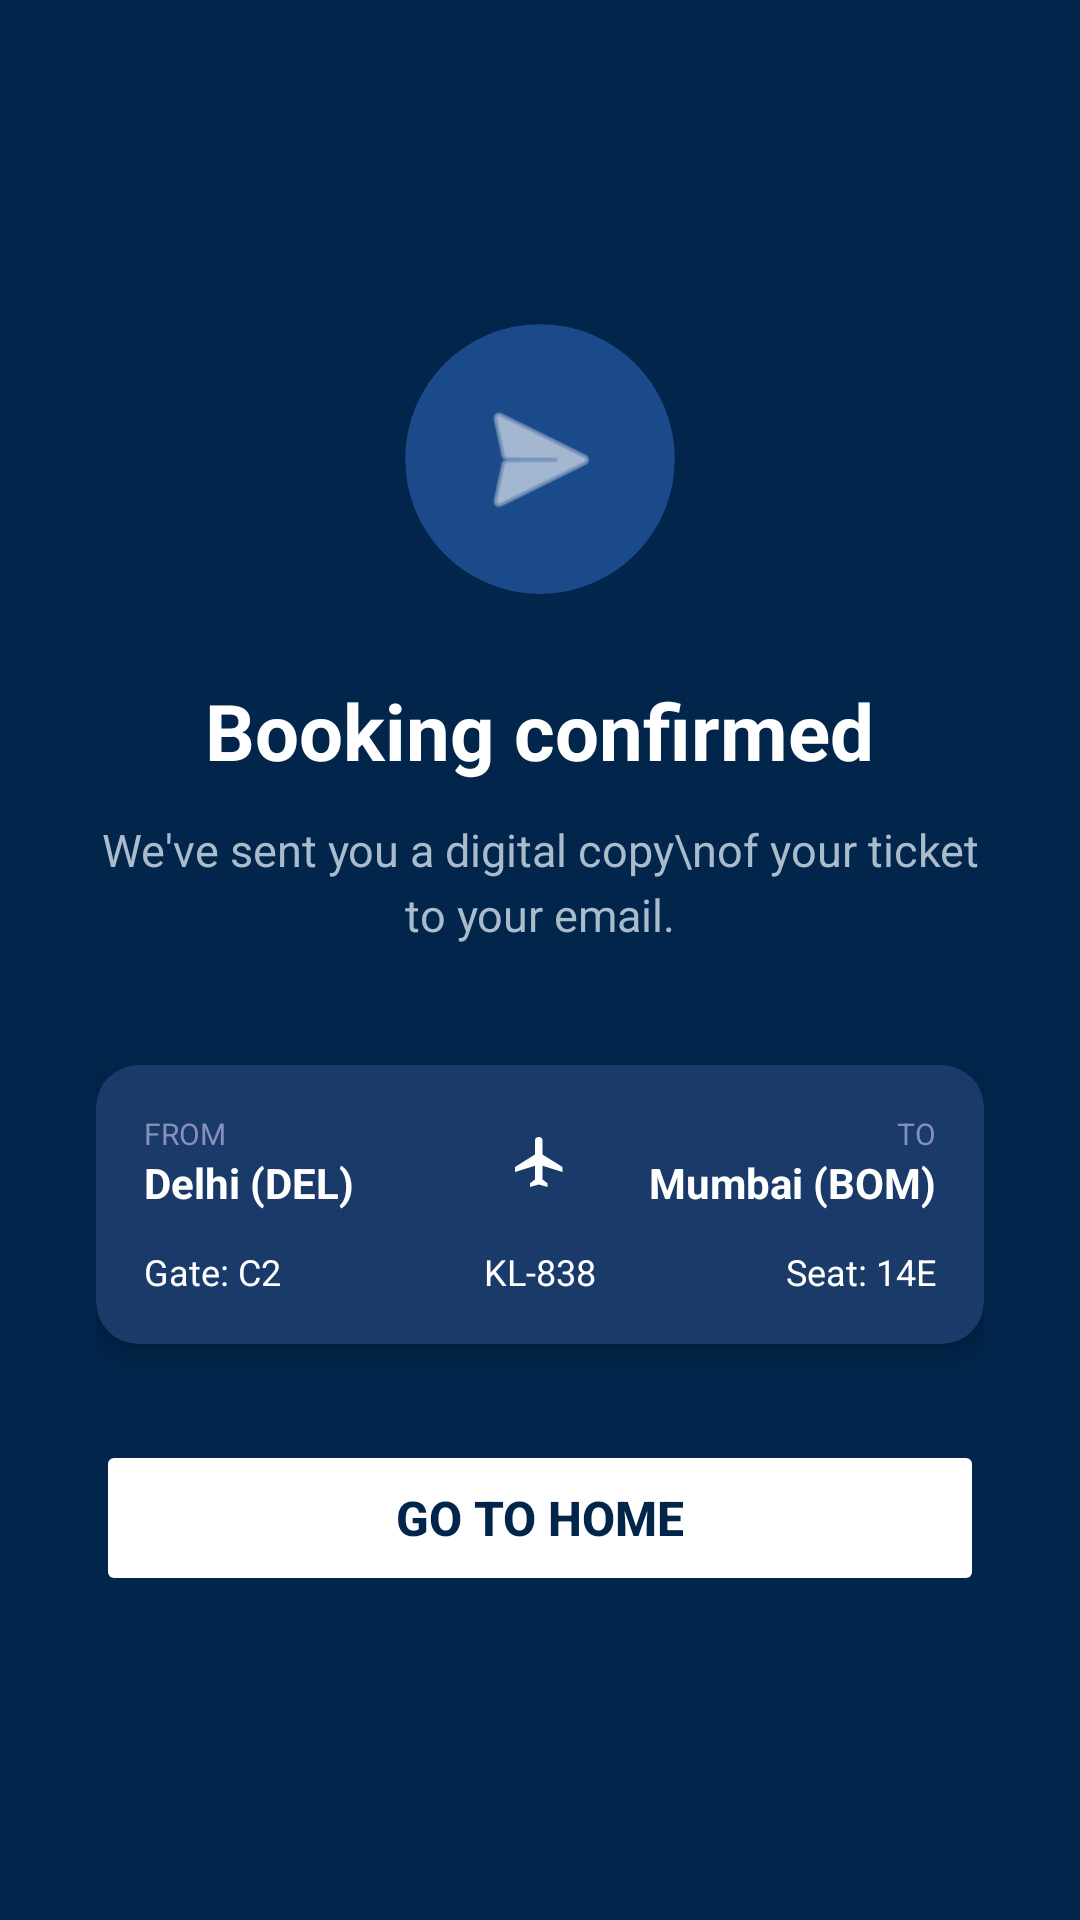

Produce the Android XML layout that renders to this screen, including the resource entries it uses.
<!-- AndroidManifest.xml: application theme Theme.Skyport -->
<!-- res/layout/activity_booking_confirmed.xml -->
<?xml version="1.0" encoding="utf-8"?>
<LinearLayout xmlns:android="http://schemas.android.com/apk/res/android"
    xmlns:app="http://schemas.android.com/apk/res-auto"
    android:layout_width="match_parent" android:layout_height="match_parent"
    android:orientation="vertical" android:gravity="center"
    android:background="@color/skyport_navy" android:padding="32dp">

    
    <androidx.cardview.widget.CardView android:layout_width="90dp" android:layout_height="90dp"
        app:cardCornerRadius="45dp" app:cardBackgroundColor="#1A4A8A" app:cardElevation="0dp"
        android:layout_marginBottom="28dp">
        <ImageView android:layout_width="match_parent" android:layout_height="match_parent"
            android:src="@android:drawable/ic_menu_send"
            android:tint="@color/white" android:padding="20dp"/>
    </androidx.cardview.widget.CardView>

    <TextView android:layout_width="wrap_content" android:layout_height="wrap_content"
        android:text="Booking confirmed" android:textColor="@color/white"
        android:textSize="26sp" android:textStyle="bold" android:gravity="center"
        android:layout_marginBottom="12dp"/>

    <TextView android:layout_width="wrap_content" android:layout_height="wrap_content"
        android:text="We've sent you a digital copy\nof your ticket to your email."
        android:textColor="#AABBCC" android:textSize="15sp" android:gravity="center"
        android:lineSpacingExtra="4dp" android:layout_marginBottom="40dp"/>

    
    <androidx.cardview.widget.CardView android:layout_width="match_parent"
        android:layout_height="wrap_content" android:layout_marginBottom="32dp"
        app:cardCornerRadius="14dp" app:cardElevation="4dp" app:cardBackgroundColor="#1A3A6A">
        <LinearLayout android:layout_width="match_parent" android:layout_height="wrap_content"
            android:orientation="vertical" android:padding="16dp">
            <LinearLayout android:layout_width="match_parent" android:layout_height="wrap_content"
                android:orientation="horizontal" android:layout_marginBottom="12dp">
                <LinearLayout android:layout_width="0dp" android:layout_height="wrap_content"
                    android:layout_weight="1" android:orientation="vertical">
                    <TextView android:layout_width="wrap_content" android:layout_height="wrap_content"
                        android:text="FROM" android:textColor="#888FBB" android:textSize="10sp"/>
                    <TextView android:id="@+id/tvSuccessFrom"
                        android:layout_width="wrap_content" android:layout_height="wrap_content"
                        android:text="Delhi (DEL)" android:textColor="@color/white"
                        android:textSize="14sp" android:textStyle="bold"/>
                </LinearLayout>
                <ImageView android:layout_width="20dp" android:layout_height="20dp"
                    android:src="@drawable/ic_plane" android:tint="@color/white"
                    android:layout_gravity="center_vertical"/>
                <LinearLayout android:layout_width="0dp" android:layout_height="wrap_content"
                    android:layout_weight="1" android:orientation="vertical" android:gravity="end">
                    <TextView android:layout_width="wrap_content" android:layout_height="wrap_content"
                        android:text="TO" android:textColor="#888FBB" android:textSize="10sp"/>
                    <TextView android:id="@+id/tvSuccessTo"
                        android:layout_width="wrap_content" android:layout_height="wrap_content"
                        android:text="Mumbai (BOM)" android:textColor="@color/white"
                        android:textSize="14sp" android:textStyle="bold"/>
                </LinearLayout>
            </LinearLayout>
            <LinearLayout android:layout_width="match_parent" android:layout_height="wrap_content"
                android:orientation="horizontal">
                <TextView android:id="@+id/tvSuccessGate" android:layout_width="0dp"
                    android:layout_height="wrap_content" android:layout_weight="1"
                    android:text="Gate: C2" android:textColor="@color/white" android:textSize="12sp"/>
                <TextView android:id="@+id/tvSuccessFlight" android:layout_width="0dp"
                    android:layout_height="wrap_content" android:layout_weight="1"
                    android:text="KL-838" android:textColor="@color/white"
                    android:textSize="12sp" android:gravity="center"/>
                <TextView android:id="@+id/tvSuccessSeat" android:layout_width="0dp"
                    android:layout_height="wrap_content" android:layout_weight="1"
                    android:text="Seat: 14E" android:textColor="@color/white"
                    android:textSize="12sp" android:gravity="end"/>
            </LinearLayout>
        </LinearLayout>
    </androidx.cardview.widget.CardView>

    <Button android:id="@+id/btnGoHome" android:layout_width="match_parent"
        android:layout_height="52dp" android:text="Go to Home"
        android:textColor="@color/skyport_navy" android:textSize="16sp" android:textStyle="bold"
        android:backgroundTint="@color/white" android:stateListAnimator="@null"/>

</LinearLayout>
<!-- resources referenced by this layout -->
<resources>
  <color name="skyport_navy">#02254B</color>
  <color name="white">#FFFFFF</color>
  <!-- drawable ic_plane (drawable) -->
  <vector xmlns:android="http://schemas.android.com/apk/res/android"
      android:width="24dp"
      android:height="24dp"
      android:viewportWidth="24"
      android:viewportHeight="24">
      <path
          android:fillColor="#02254B"
          android:pathData="M21,16V14L13,9V3.5A1.5,1.5 0,0 0,11.5 2A1.5,1.5 0,0 0,10 3.5V9L2,14V16L10,13.5V19L8,20.5V22L11.5,21L15,22V20.5L13,19V13.5L21,16Z" />
  </vector>
  <style name="Theme.Skyport" parent="Theme.Material3.Light.NoActionBar">
          <item name="colorPrimary">@color/primary</item>
          <item name="android:windowBackground">@color/background_light</item>
          <item name="android:statusBarColor">@color/background_light</item>
          <item name="android:windowLightStatusBar">true</item>
      </style>
  <color name="primary">#0055FF</color>
  <color name="background_light">#F8F9FB</color>
</resources>
